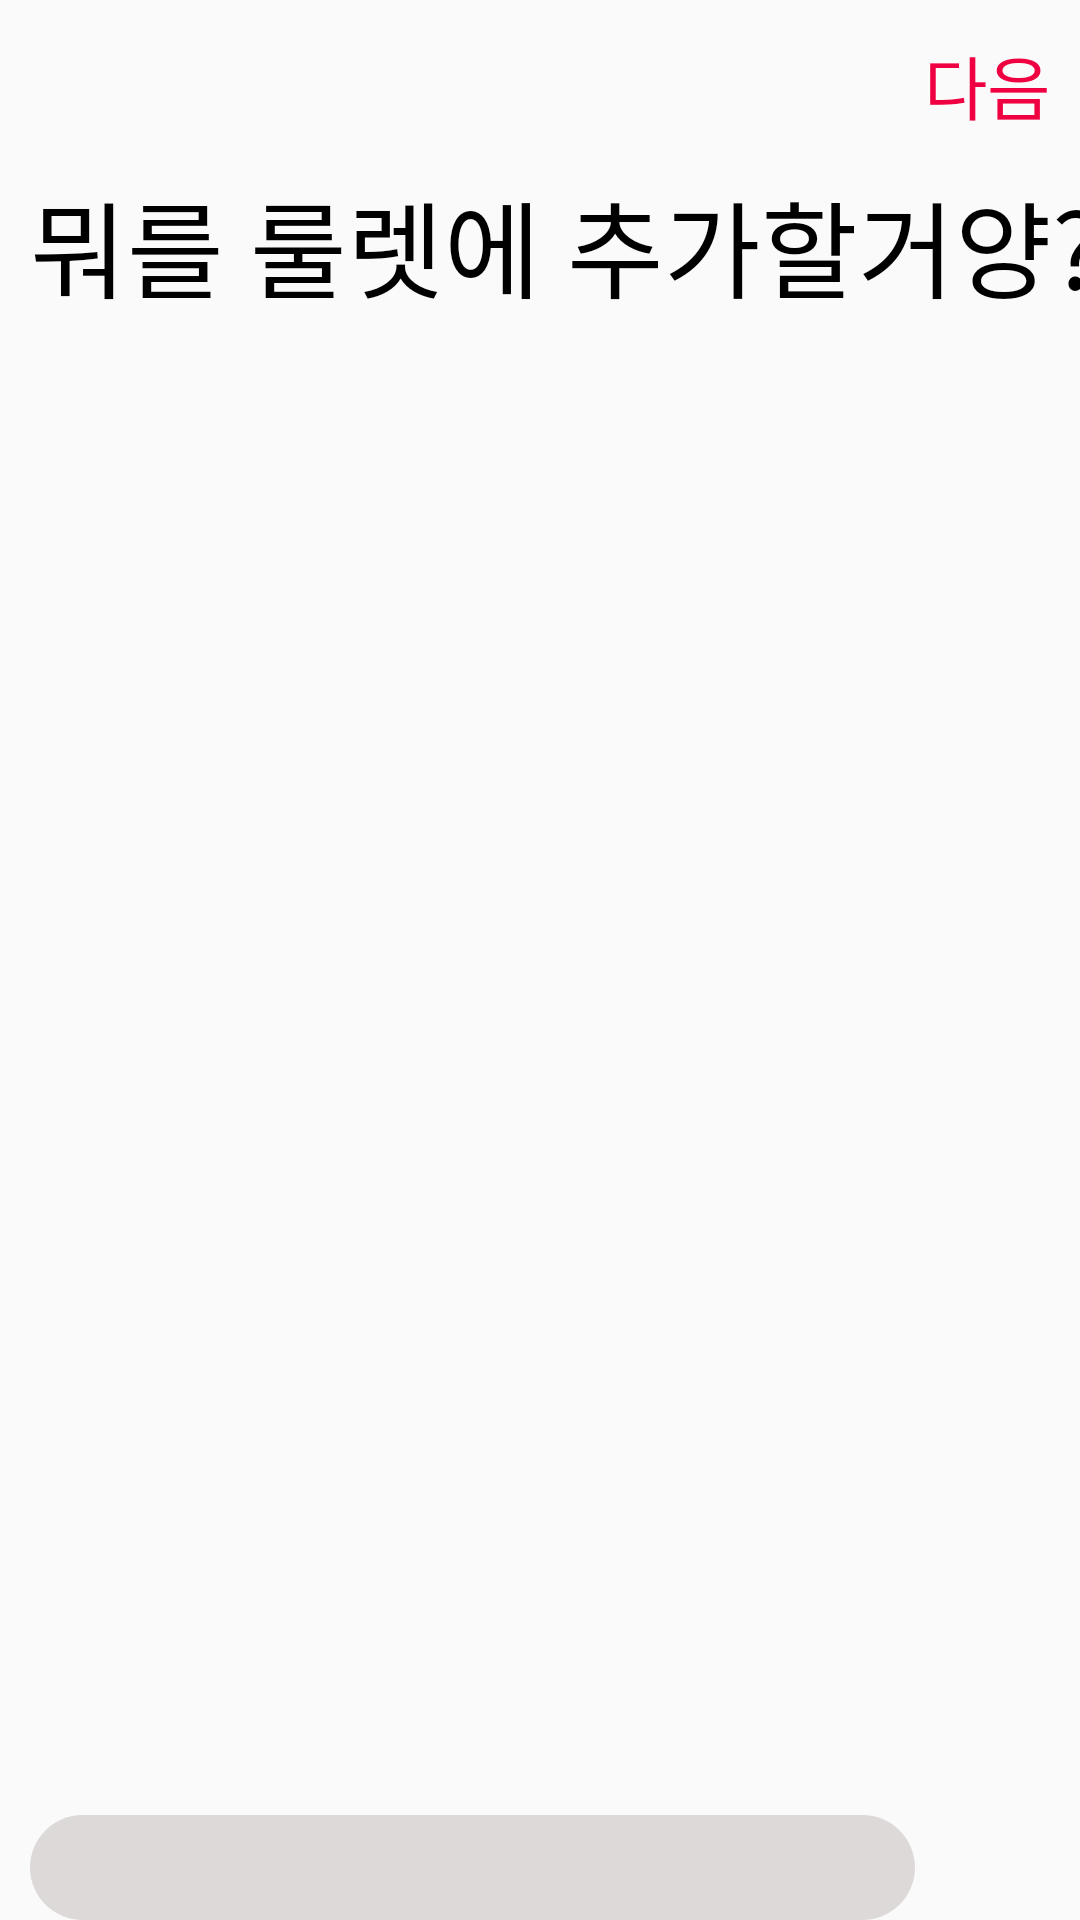

Write the Android layout XML for this screen, with the resource values it uses.
<!-- AndroidManifest.xml: application theme AppTheme -->
<!-- res/layout/activity_input.xml -->
<?xml version="1.0" encoding="utf-8"?>
<androidx.constraintlayout.widget.ConstraintLayout xmlns:android="http://schemas.android.com/apk/res/android"
    xmlns:app="http://schemas.android.com/apk/res-auto"
    xmlns:tools="http://schemas.android.com/tools"
    android:layout_width="match_parent"
    android:layout_height="match_parent"
    tools:context=".Activity.InputActivity">

    <Toolbar
        android:id="@+id/toolbar"
        android:layout_width="match_parent"
        android:layout_height="wrap_content"
        android:background="@color/transparent"
        app:layout_constraintEnd_toEndOf="parent"
        app:layout_constraintStart_toStartOf="parent"
        app:layout_constraintTop_toTopOf="parent" />

    <TextView
        android:id="@+id/textView11"
        android:layout_width="wrap_content"
        android:layout_height="wrap_content"
        android:fontFamily="@font/scdream9"
        android:text="@string/input_title"
        android:textColor="@color/black"
        android:textSize="35sp"
        android:layout_marginStart="10dp"
        app:layout_constraintEnd_toEndOf="parent"
        app:layout_constraintHorizontal_bias="0.0"
        app:layout_constraintStart_toStartOf="parent"
        app:layout_constraintTop_toBottomOf="@+id/toolbar" />

    <ImageView
        android:id="@+id/input_back_btn"
        android:layout_width="30dp"
        android:layout_height="30dp"
        android:layout_marginStart="8dp"
        android:tint="@color/colorPrimary"
        app:layout_constraintBottom_toBottomOf="@+id/toolbar"
        app:layout_constraintEnd_toStartOf="@+id/input_next_btn"
        app:layout_constraintHorizontal_bias="0.023"
        app:layout_constraintStart_toStartOf="parent"
        app:layout_constraintTop_toTopOf="parent"
        app:layout_constraintVertical_bias="0.615"
        app:srcCompat="@drawable/cancel" />

    <TextView
        android:id="@+id/input_next_btn"
        android:layout_width="wrap_content"
        android:layout_height="wrap_content"
        android:layout_marginEnd="10dp"
        android:text="다음"
        android:textColor="@color/colorPrimary"
        android:textSize="23sp"
        app:layout_constraintBottom_toBottomOf="@+id/toolbar"
        app:layout_constraintEnd_toEndOf="parent"
        app:layout_constraintTop_toTopOf="@+id/toolbar" />

    <LinearLayout
        android:id="@+id/linearLayout"
        android:layout_width="match_parent"
        android:layout_height="wrap_content"
        android:gravity="bottom"
        android:orientation="horizontal"
        android:paddingTop="10dp"
        app:layout_constraintBottom_toBottomOf="parent"
        app:layout_constraintEnd_toEndOf="parent"
        app:layout_constraintStart_toStartOf="parent">

        <EditText
            android:id="@+id/edit_menu"
            android:layout_width="0dp"
            android:layout_height="35dp"
            android:layout_marginStart="10dp"
            android:layout_marginEnd="10dp"
            android:layout_weight="1"
            android:alpha="0.7"
            android:textSize="20sp"
            android:background="@drawable/stroke_button"
            android:backgroundTint="#D1CBCB"
            android:inputType="textPersonName"
            android:paddingStart="15dp"
            android:paddingEnd="5dp" />

        <ImageView
            android:id="@+id/edit_button"
            android:layout_width="35dp"
            android:layout_height="35dp"
            android:layout_marginEnd="10dp"
            android:src="@drawable/arrow"
            android:tint="@color/colorPrimary"/>
    </LinearLayout>

    <ScrollView
        android:id="@+id/input_scrollView"
        android:layout_width="0dp"
        android:layout_height="0dp"
        app:layout_constraintBottom_toTopOf="@+id/linearLayout"
        app:layout_constraintEnd_toEndOf="parent"
        app:layout_constraintStart_toStartOf="parent"
        app:layout_constraintTop_toBottomOf="@+id/textView11">

        <LinearLayout
            android:layout_width="match_parent"
            android:layout_height="wrap_content"
            android:orientation="vertical">

            <androidx.recyclerview.widget.RecyclerView
                android:id="@+id/menu_list"
                android:layout_width="match_parent"
                android:layout_height="wrap_content"
                android:layout_marginTop="10dp"
                android:layout_marginBottom="10dp" />

        </LinearLayout>
    </ScrollView>


</androidx.constraintlayout.widget.ConstraintLayout>
<!-- resources referenced by this layout -->
<resources>
  <color name="black">#000000</color>
  <color name="colorPrimary">#EF0041</color>
  <color name="transparent">#00000000</color>
  <!-- drawable stroke_button (drawable) -->
  <?xml version="1.0" encoding="utf-8"?>
  <selector xmlns:android="http://schemas.android.com/apk/res/android">
      <item>
          <shape android:shape="rectangle">
              <solid android:color="@color/colorPrimary"/>
              <corners android:radius="250dp"/>
          </shape>
      </item>
  
  </selector>
  <string name="input_title">뭐를 룰렛에 추가할거양?</string>
  <style name="AppTheme" parent="Theme.AppCompat.Light.DarkActionBar">
  
          <item name="colorPrimary">@color/colorPrimary</item>
          <item name="colorPrimaryDark">@color/colorPrimaryDark</item>
          <item name="colorAccent">@color/colorAccent</item>
          <item name="windowNoTitle">true</item>
          <item name="windowActionBar">false</item>
      </style>
  <color name="colorPrimaryDark">#EF0041</color>
  <color name="colorAccent">#F1B394</color>
</resources>
